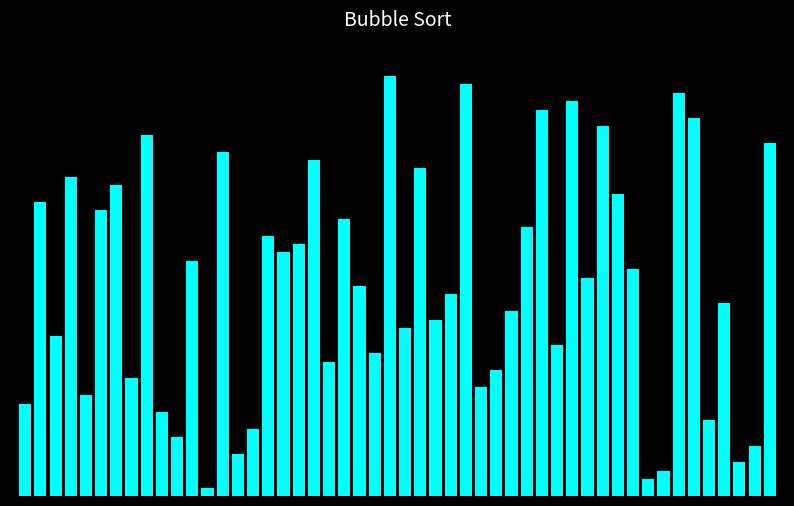

This figure's Python source:
import matplotlib.pyplot as plt
import matplotlib.animation as animation
import numpy as np

fig, ax = plt.subplots(figsize=(10, 6))
fig.patch.set_facecolor('black')
ax.set_facecolor('black')

arr = list(range(1, 51))
np.random.shuffle(arr)
arr = arr.copy()

bars = ax.bar(range(len(arr)), arr, color='cyan')
ax.set_xlim(-1, len(arr))
ax.set_ylim(0, 55)
ax.axis('off')
title = ax.set_title('Bubble Sort', color='white', fontsize=14)

def bubble_sort_steps(arr):
    steps = []
    a = arr.copy()
    n = len(a)
    for i in range(n):
        for j in range(n-i-1):
            if a[j] > a[j+1]:
                a[j], a[j+1] = a[j+1], a[j]
            steps.append((a.copy(), j))
    return steps

steps = bubble_sort_steps(arr)

def update(frame):
    data, idx = steps[frame]
    for bar, h in zip(bars, data):
        bar.set_height(h)
        bar.set_color('cyan')
    bars[idx].set_color('red')
    bars[idx+1].set_color('yellow')
    return bars

ani = animation.FuncAnimation(fig, update, frames=len(steps), interval=50)
plt.show()
